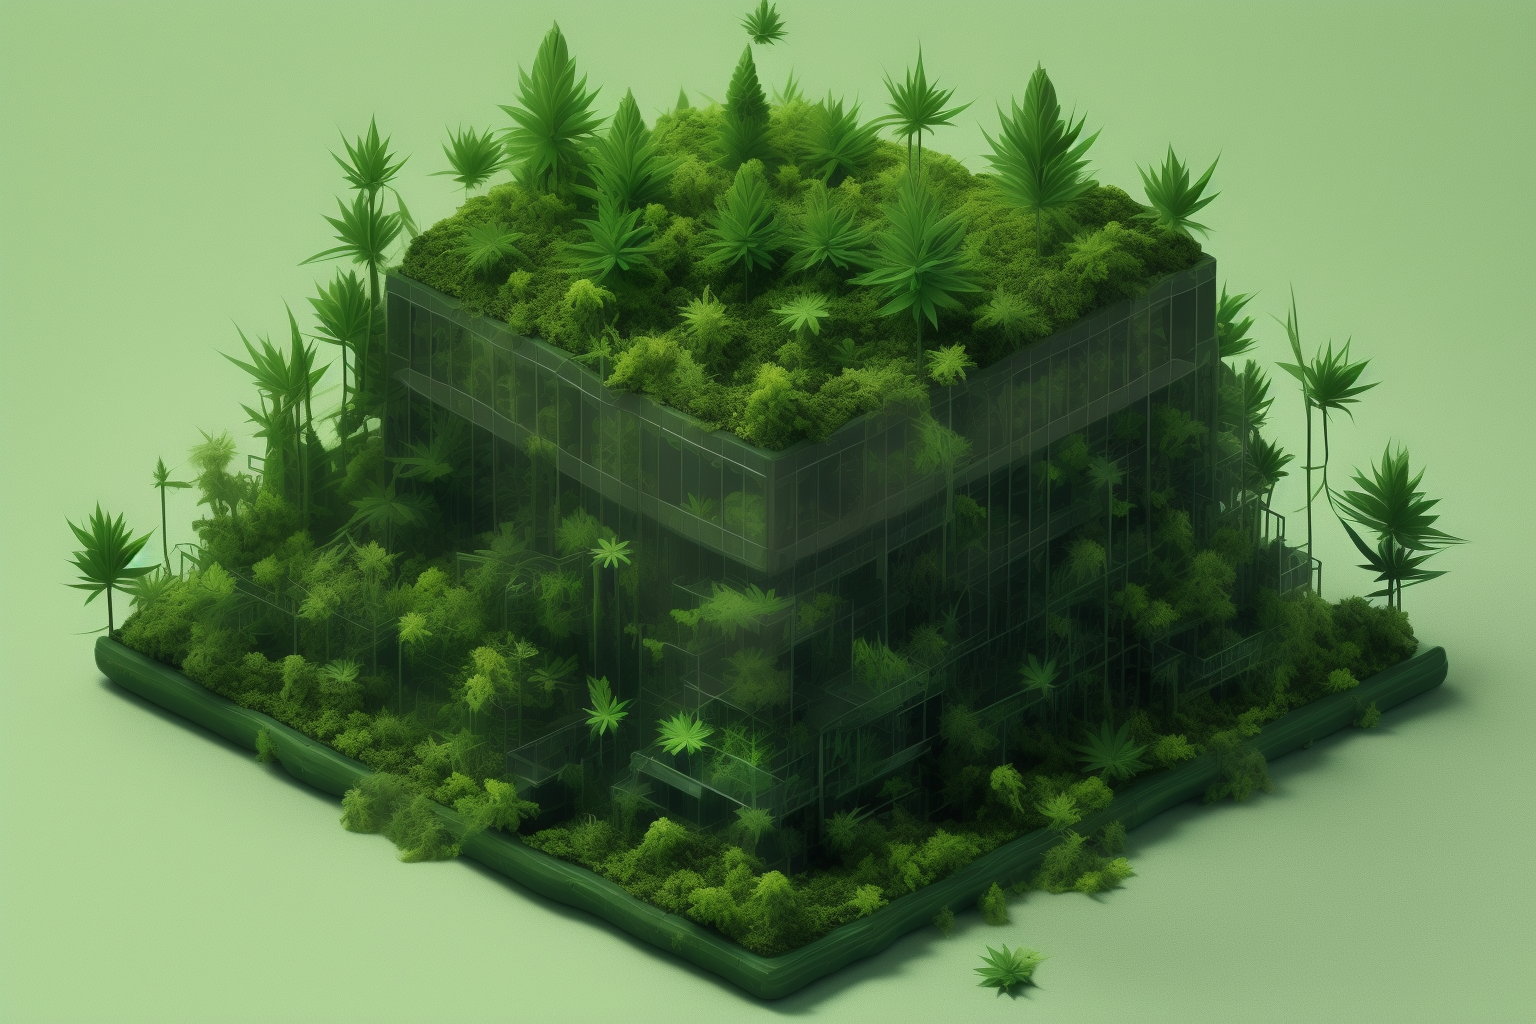
Generation parameters embedded in this image by AUTOMATIC1111 Stable Diffusion web UI or a fork of it (Forge, ...) (PNG 'parameters' text chunk):
An isometric building made entirely out of marijuana plants, with each plant carefully cultivated and arranged to form the structure of the building. The leaves are a deep green and appear healthy, with dense buds that are covered in trichomes. The plants are kept moist and humid, with a dew accumulating on the surfaces of the leaves. The air is thick with the sweet smell of fresh cannabis. The overall feeling of the scene is one of relaxation and calmness, with a sense of natural beauty in the organic shape of the building.
Steps: 32, Sampler: Euler a, CFG scale: 7, Seed: 567079131, Size: 1536x1024, Model hash: fc9afc15a5, ENSD: 31337